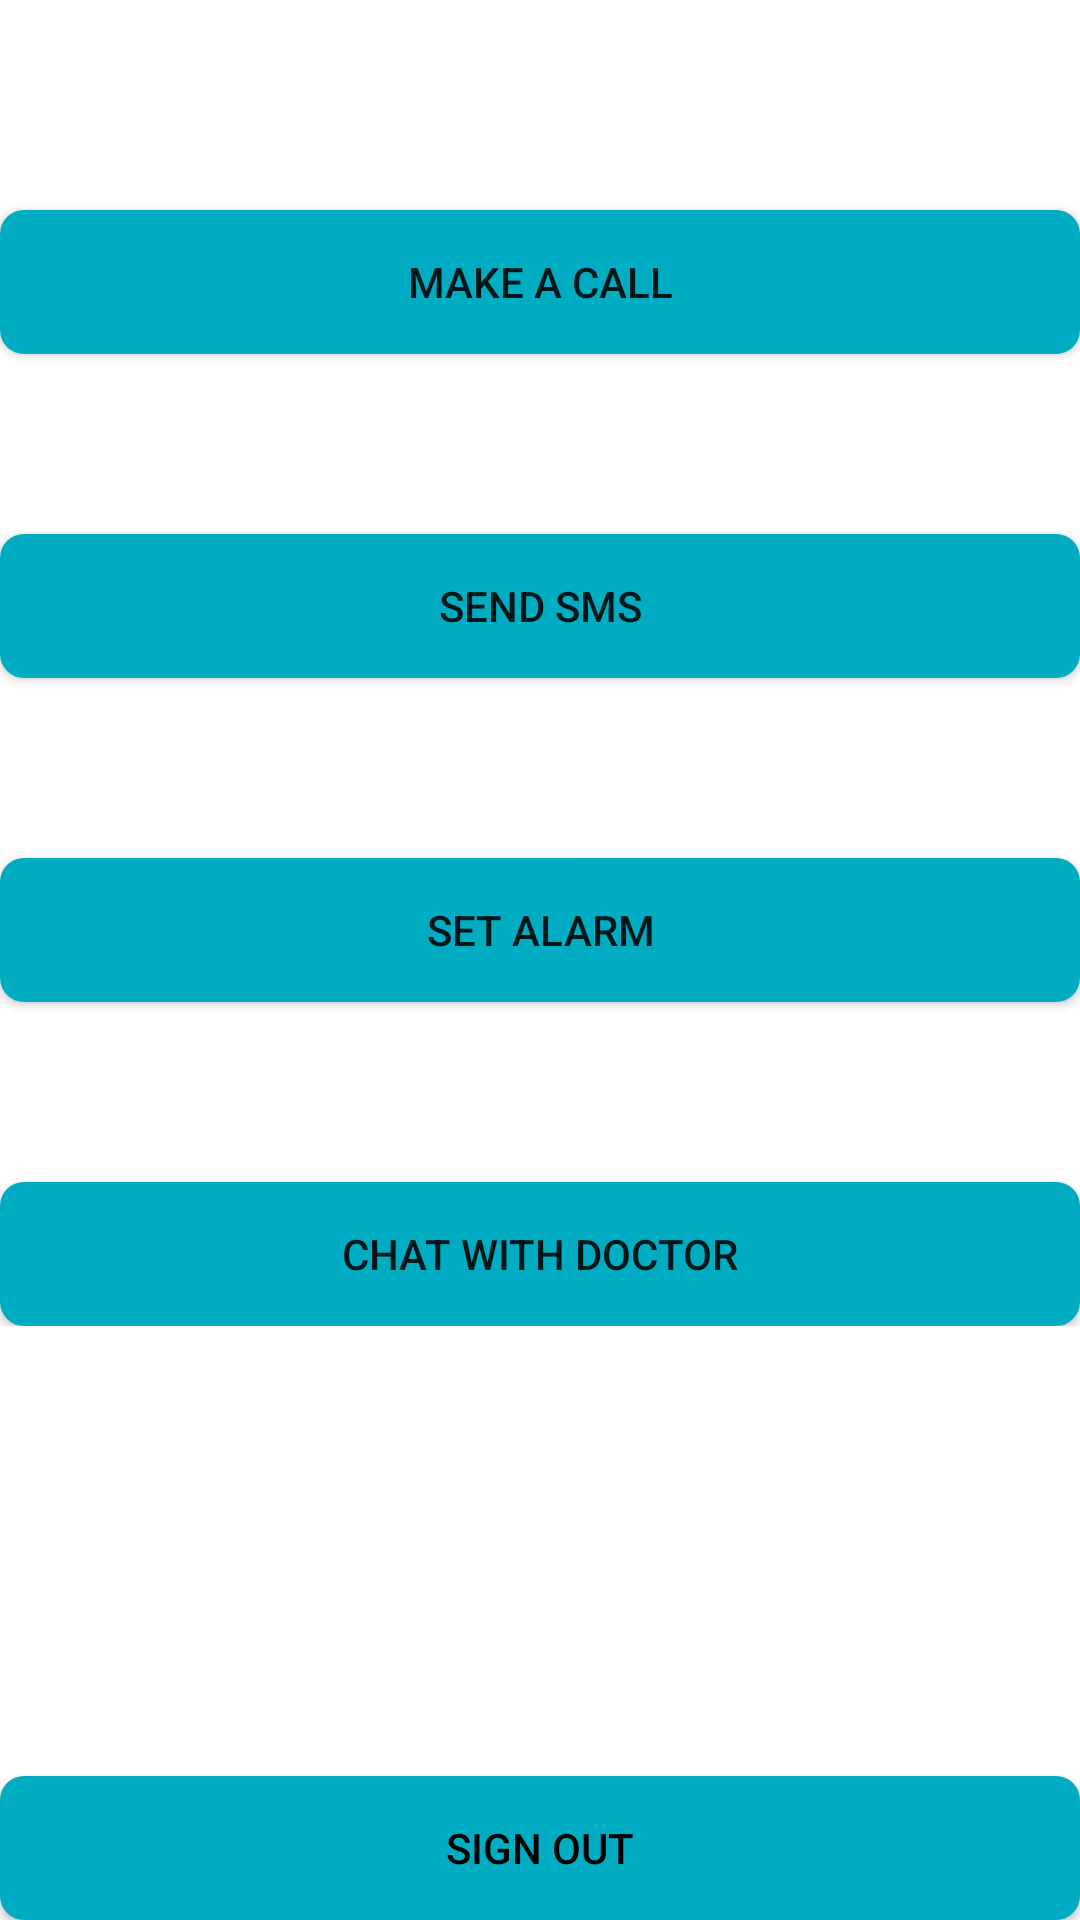

Produce the Android XML layout that renders to this screen, including the resource entries it uses.
<!-- AndroidManifest.xml: application theme AppTheme -->
<!-- res/layout/connect_with_doctor.xml -->
<?xml version="1.0" encoding="utf-8"?>
<RelativeLayout xmlns:android="http://schemas.android.com/apk/res/android"
    xmlns:tools="http://schemas.android.com/tools"
    android:layout_width="match_parent"
    android:layout_height="match_parent"
    android:background="@color/cardview_light_background"


    >

    <LinearLayout
        android:layout_marginTop="50dp"
        android:orientation="horizontal"
        android:layout_width="match_parent"
        android:layout_height="wrap_content">

        <LinearLayout
            android:gravity="center"
            android:orientation="vertical"
            android:layout_weight="1"
            android:layout_width="0dp"
            android:layout_height="wrap_content">
            <Button
                android:id="@+id/button1"
                android:layout_marginTop="20dp"
                android:layout_width="match_parent"
                android:layout_height="wrap_content"
                android:background="@drawable/btn_rounded"
                android:text="Make a call"

                />

            <Button
                android:id="@+id/button2"
                android:layout_marginTop="60dp"
                android:layout_width="match_parent"
                android:layout_height="wrap_content"
                android:background="@drawable/btn_rounded"
                android:text="Send SMS"/>

            <Button
                android:id="@+id/button3"
                android:layout_marginTop="60dp"
                android:layout_width="match_parent"
                android:layout_height="wrap_content"
                android:background="@drawable/btn_rounded"
                android:text="Set Alarm"/>

            <Button
                android:id="@+id/button4"
                android:layout_marginTop="60dp"
                android:layout_width="match_parent"
                android:layout_height="wrap_content"
                android:background="@drawable/btn_rounded"
                android:text="Chat with Doctor"/>
        </LinearLayout>


    </LinearLayout>

    <Button
        android:id="@+id/button5"
        android:textColor="#000000"
        android:text="sign out"
        android:layout_alignParentBottom="true"
        android:background="@drawable/btn_rounded"

        android:layout_width="match_parent"
        android:layout_height="wrap_content"
        />
</RelativeLayout>
<!-- resources referenced by this layout -->
<resources>
  <!-- drawable btn_rounded (drawable-v24) -->
  <?xml version="1.0" encoding="utf-8"?>
  <shape xmlns:android="http://schemas.android.com/apk/res/android" android:shape="rectangle">
      <solid android:color="@color/primary_darker"/>
      <corners android:radius="8dp"/>
  </shape>
  <style name="AppTheme" parent="Theme.AppCompat.Light.DarkActionBar">
          
          <item name="colorPrimary">@color/primary</item>
          <item name="colorPrimaryDark">@color/accent</item>
          <item name="colorAccent">@color/primary_darker</item>
      </style>
  <color name="primary_darker">#00acc1</color>
  <color name="primary">#4dd0e1</color>
  <color name="accent">#80deea</color>
</resources>
